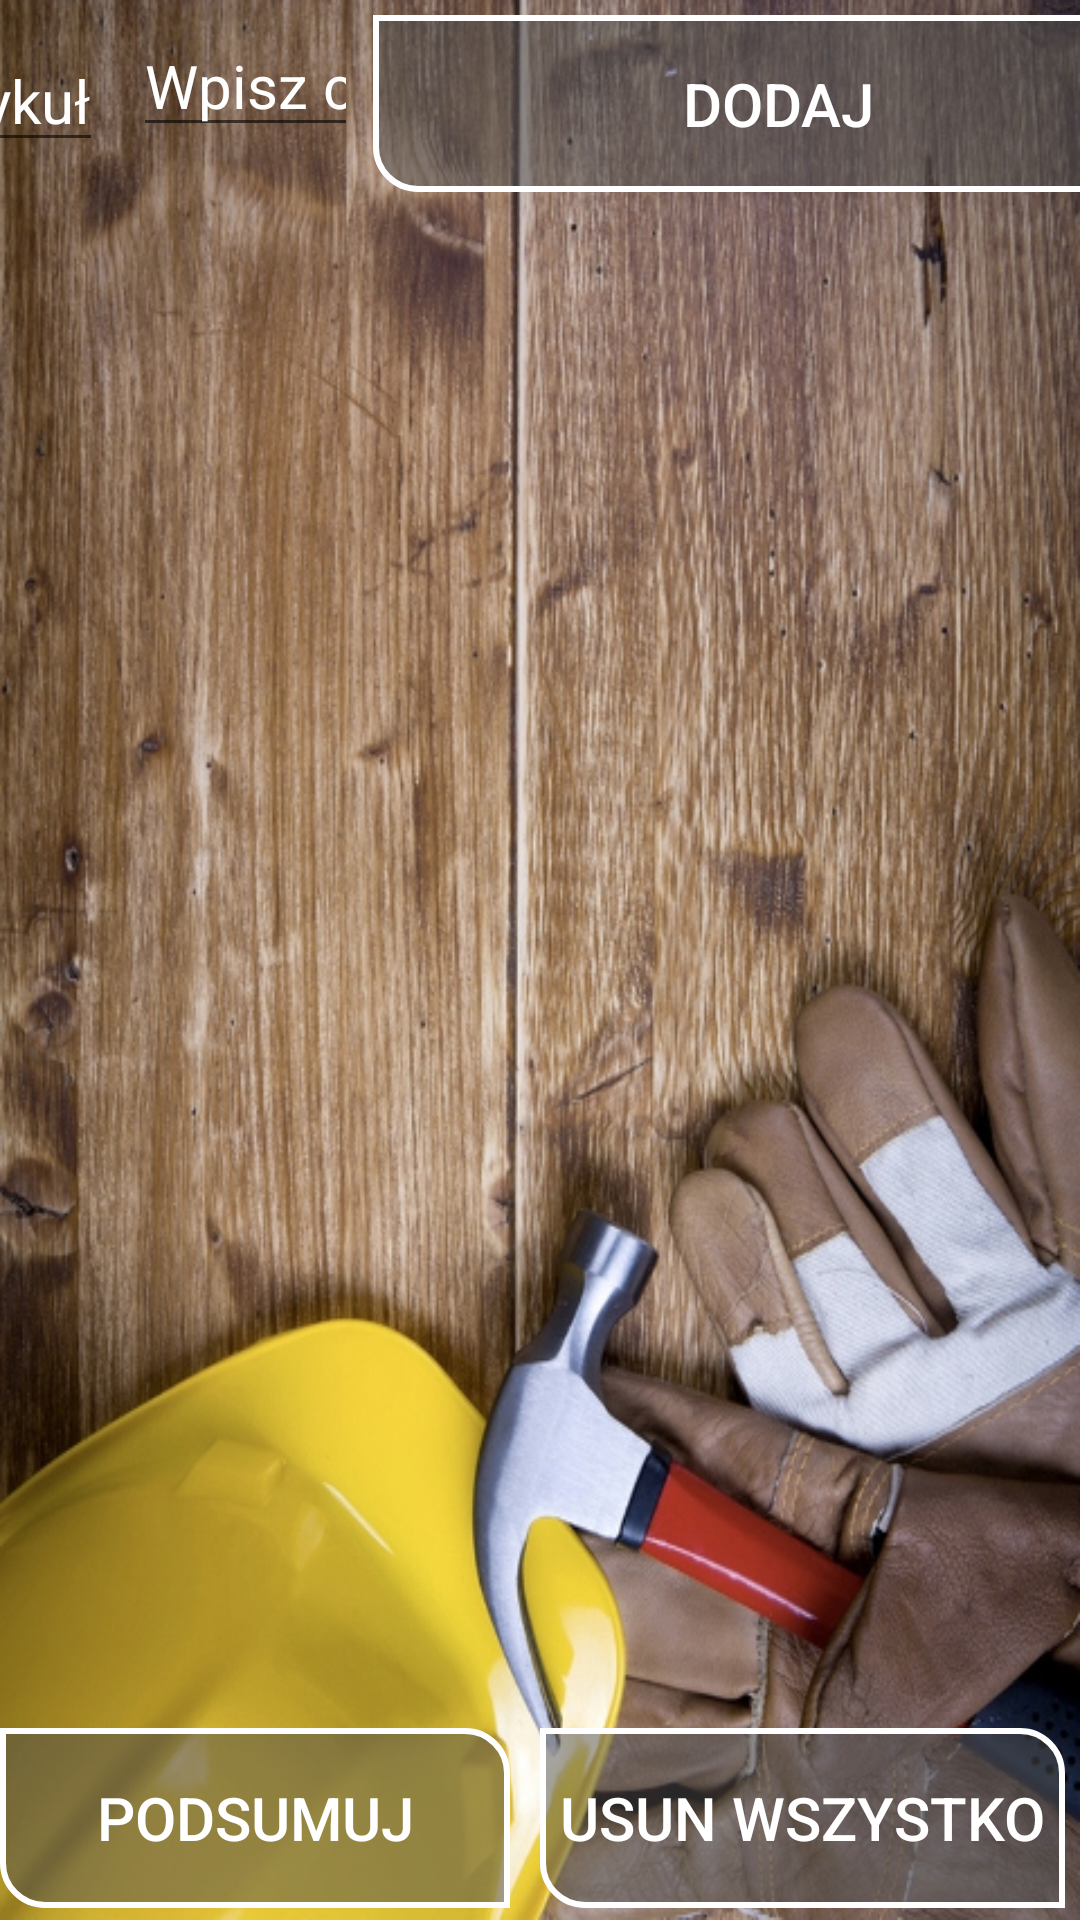

Layout XML and referenced resources for this Android screen:
<!-- AndroidManifest.xml: application theme AppTheme -->
<!-- res/layout/listview_items.xml -->
<?xml version="1.0" encoding="utf-8"?>
<LinearLayout xmlns:android="http://schemas.android.com/apk/res/android"
    android:orientation="vertical"
    android:layout_width="match_parent"
    android:layout_height="match_parent"
    android:background="@drawable/remont"
    android:weightSum="1"
    >
    <LinearLayout
        android:layout_weight="0.45"
        android:layout_width="fill_parent"
        android:layout_height="fill_parent"
        android:id="@+id/linear_with_listview"
        >
        <RelativeLayout
            android:layout_width="wrap_content"
            android:layout_height="wrap_content"
            android:gravity="center"
            >
            <Button
                android:layout_width="wrap_content"
                android:layout_height="wrap_content"
                android:id="@+id/add_button"
                android:text="DODAJ"
                android:onClick="addNewRow"
                android:inputType="textNoSuggestions"
                android:textIsSelectable="false"
                android:background="@drawable/button_appearance_2"
                android:layout_marginRight="5dp"
                android:layout_alignParentRight="true"
                android:textColor="@color/white"
                android:textSize="20dp"
                android:layout_marginTop="5dp"

                />

            <EditText
                android:layout_width="wrap_content"
                android:layout_height="wrap_content"
                android:singleLine="true"
                android:textSize="20dp"
                android:layout_marginLeft="5dp"
                android:layout_marginRight="5dp"
                android:layout_toLeftOf="@+id/price_edittext"
                android:layout_centerInParent="true"
                android:id="@+id/name_of_service"
                android:hint="artykuł"
                android:textColorHint="@color/white"
                android:layout_marginTop="5dp"
                />

            <EditText
                android:layout_width="wrap_content"
                android:layout_height="wrap_content"
                android:id="@+id/price_edittext"
                android:singleLine="true"
                android:hint="Wpisz cene[zł]"
                android:textIsSelectable="false"
                android:textSize="20dp"
                android:clickable="true"
                android:layout_marginTop="5dp"
                android:layout_marginLeft="5dp"
                android:layout_toLeftOf="@+id/add_button"
                android:layout_marginRight="5dp"
                android:textColorHint="@color/white"
                android:inputType="numberSigned|numberDecimal" />

        </RelativeLayout>

    </LinearLayout>

    <LinearLayout

        android:layout_width="fill_parent"
        android:layout_height="fill_parent"
        android:id="@+id/relative_with_edittext"
        android:layout_weight="0.1"

        >

        <RelativeLayout
            android:layout_width="fill_parent"
            android:layout_height="fill_parent"
            android:id="@+id/podsumuj"
            >
            <android.support.v7.widget.RecyclerView
                android:id="@+id/recycler_view"
                android:layout_width="match_parent"
                android:layout_height="match_parent" />

        </RelativeLayout>


    </LinearLayout>
    <LinearLayout
        android:layout_width="fill_parent"
        android:layout_height="fill_parent"
        android:layout_weight="0.45">
        <RelativeLayout
            android:layout_width="fill_parent"
            android:layout_height="fill_parent">

            <RelativeLayout
                android:layout_width="wrap_content"
                android:gravity="center"
                android:layout_height="wrap_content">
                <Button
                    android:layout_width="170dp"
                    android:layout_height="wrap_content"
                    android:layout_alignParentLeft="true"
                    android:background="@drawable/button_appearance_2"
                    android:layout_marginRight="10dp"
                    android:textColor="@color/white"
                    android:textSize="20dp"
                    android:id="@+id/sum"
                    android:text="Podsumuj"

                    />
                <Button
                    android:layout_width="170dp"
                    android:layout_height="wrap_content"
                    android:text="Usun wszystko"
                    android:layout_alignParentRight="true"
                    android:layout_marginRight="5dp"
                    android:textSize="20dp"
                    android:layout_toRightOf="@+id/sum"
                    android:background="@drawable/button_appearance_2"
                    android:textColor="@color/white"
                    android:id="@+id/delete_all"
                    />
            </RelativeLayout>
        </RelativeLayout>
    </LinearLayout>

</LinearLayout>
<!-- resources referenced by this layout -->
<resources>
  <color name="white">#FFFFFF</color>
  <!-- drawable button_appearance_2 (drawable) -->
  <?xml version="1.0" encoding="utf-8"?>
  <shape xmlns:android="http://schemas.android.com/apk/res/android" android:shape="rectangle" >
      <corners
          android:topLeftRadius="0dp"
          android:topRightRadius="14dp"
          android:bottomLeftRadius="14dp"
          android:bottomRightRadius="0dp"
          />
      <solid
          android:color="#804F4F4F"
          />
      <size
          android:width="270dp"
          android:height="60dp"
          />
      <stroke
          android:width="2dp"
          android:color="#FFFFFF"
          />
  </shape>
  <!-- drawable remont: jpg bitmap (drawable, 501776 bytes) -->
  <style name="AppTheme" parent="Base.Theme.AppCompat.Light.DarkActionBar">
          
          <item name="colorPrimary">@color/colorPrimary</item>
          <item name="colorPrimaryDark">@color/colorPrimaryDark</item>
          <item name="colorAccent">@color/colorAccent</item>
      </style>
  <color name="colorPrimary">#3F51B5</color>
  <color name="colorPrimaryDark">#303F9F</color>
  <color name="colorAccent">#FF4081</color>
</resources>
